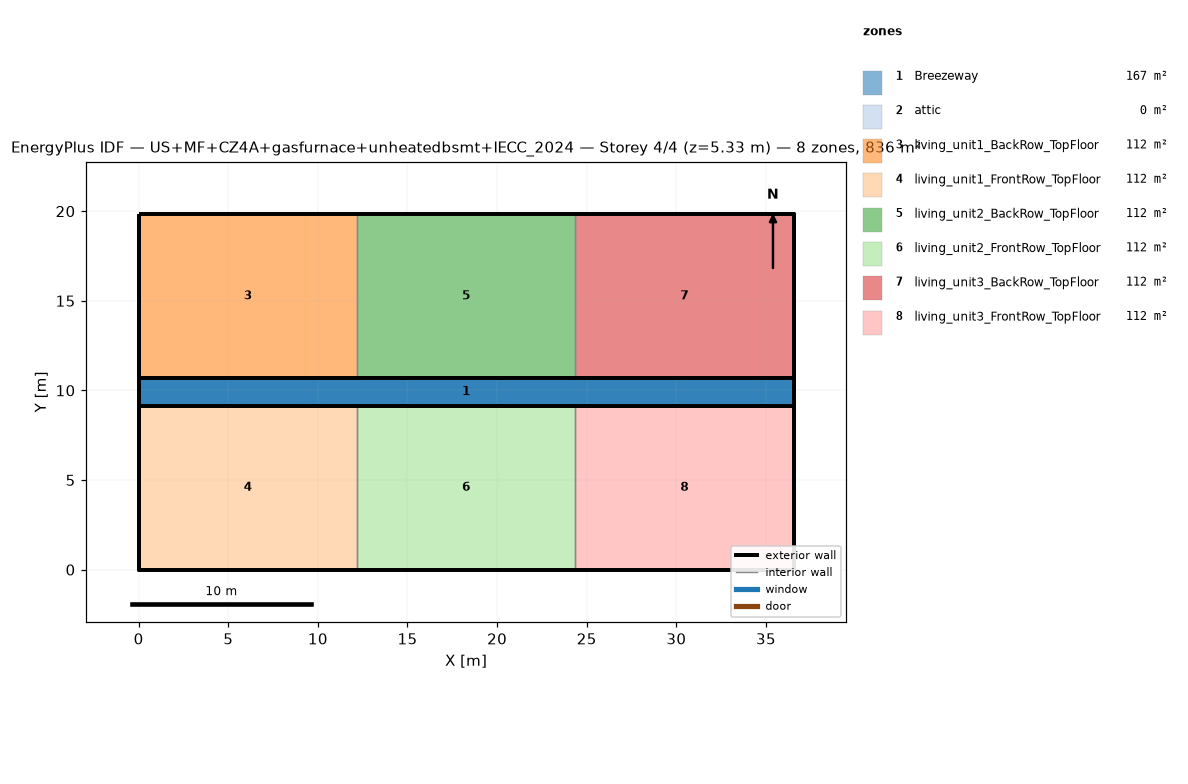
=== STOREY PLAN SPEC (per zone: floor XY polygon, exterior-wall plan segments, windows/doors) ===
zone 1: Breezeway  (167.0 m²)
  floor: (36.54, 9.16) (0.00, 9.16) (0.00, 10.68) (36.54, 10.68)
  floor: (36.54, 9.16) (0.00, 9.16) (0.00, 10.68) (36.54, 10.68)
  floor: (36.54, 9.16) (0.00, 9.16) (0.00, 10.68) (36.54, 10.68)
zone 2: attic  (0.0 m²)
  exterior wall: (36.54, 0.00) – (36.54, 19.84) – (36.54, 9.92)  [29.8 m]
  exterior wall: (0.00, 19.84) – (0.00, 0.00) – (0.00, 9.92)  [29.8 m]
zone 3: living_unit1_BackRow_TopFloor  (111.5 m²)
  floor: (12.18, 10.68) (0.00, 10.68) (0.00, 19.84) (12.18, 19.84)
  exterior wall: (12.18, 19.84) – (0.00, 19.84)  [12.2 m]
  exterior wall: (0.00, 19.84) – (0.00, 10.68)  [9.2 m]
  exterior wall: (0.00, 10.68) – (12.18, 10.68)  [12.2 m]
  interior walls: 1
zone 4: living_unit1_FrontRow_TopFloor  (111.5 m²)
  floor: (12.18, 0.00) (0.00, 0.00) (0.00, 9.16) (12.18, 9.16)
  exterior wall: (0.00, 0.00) – (12.18, 0.00)  [12.2 m]
  exterior wall: (0.00, 9.16) – (0.00, 0.00)  [9.2 m]
  exterior wall: (12.18, 9.16) – (0.00, 9.16)  [12.2 m]
  interior walls: 1
zone 5: living_unit2_BackRow_TopFloor  (111.5 m²)
  floor: (24.36, 10.68) (12.18, 10.68) (12.18, 19.84) (24.36, 19.84)
  exterior wall: (12.18, 10.68) – (24.36, 10.68)  [12.2 m]
  exterior wall: (24.36, 19.84) – (12.18, 19.84)  [12.2 m]
  interior walls: 2
zone 6: living_unit2_FrontRow_TopFloor  (111.5 m²)
  floor: (24.36, 0.00) (12.18, 0.00) (12.18, 9.16) (24.36, 9.16)
  exterior wall: (12.18, 0.00) – (24.36, 0.00)  [12.2 m]
  exterior wall: (24.36, 9.16) – (12.18, 9.16)  [12.2 m]
  interior walls: 2
zone 7: living_unit3_BackRow_TopFloor  (111.5 m²)
  floor: (36.54, 10.68) (24.36, 10.68) (24.36, 19.84) (36.54, 19.84)
  exterior wall: (36.54, 10.68) – (36.54, 19.84)  [9.2 m]
  exterior wall: (36.54, 19.84) – (24.36, 19.84)  [12.2 m]
  exterior wall: (24.36, 10.68) – (36.54, 10.68)  [12.2 m]
  interior walls: 1
zone 8: living_unit3_FrontRow_TopFloor  (111.5 m²)
  floor: (36.54, 0.00) (24.36, 0.00) (24.36, 9.16) (36.54, 9.16)
  exterior wall: (24.36, 0.00) – (36.54, 0.00)  [12.2 m]
  exterior wall: (36.54, 0.00) – (36.54, 9.16)  [9.2 m]
  exterior wall: (36.54, 9.16) – (24.36, 9.16)  [12.2 m]
  interior walls: 1

=== DERIVED (storey summary) ===
Building: US+MF+CZ4A+gasfurnace+unheatedbsmt+IECC_2024
Storey: 4 of 4  (floor level z = 5.33 m)
Storey gross floor area: 836.2 m²
Zones on this storey: 8
  - Breezeway: floor 167.0 m²
  - attic: floor 0.0 m²; exterior wall 59.5 m (81.9 m²); WWR 0.0%
  - living_unit1_BackRow_TopFloor: floor 111.5 m²; exterior wall 33.5 m (86.9 m²); WWR 0.0%
  - living_unit1_FrontRow_TopFloor: floor 111.5 m²; exterior wall 33.5 m (86.9 m²); WWR 0.0%
  - living_unit2_BackRow_TopFloor: floor 111.5 m²; exterior wall 24.4 m (63.1 m²); WWR 0.0%
  - living_unit2_FrontRow_TopFloor: floor 111.5 m²; exterior wall 24.4 m (63.1 m²); WWR 0.0%
  - living_unit3_BackRow_TopFloor: floor 111.5 m²; exterior wall 33.5 m (86.9 m²); WWR 0.0%
  - living_unit3_FrontRow_TopFloor: floor 111.5 m²; exterior wall 33.5 m (86.9 m²); WWR 0.0%
Zone adjacency (shared interzone walls):
  - living_unit1_BackRow_TopFloor ↔ living_unit2_BackRow_TopFloor
  - living_unit1_FrontRow_TopFloor ↔ living_unit2_FrontRow_TopFloor
  - living_unit2_BackRow_TopFloor ↔ living_unit3_BackRow_TopFloor
  - living_unit2_FrontRow_TopFloor ↔ living_unit3_FrontRow_TopFloor